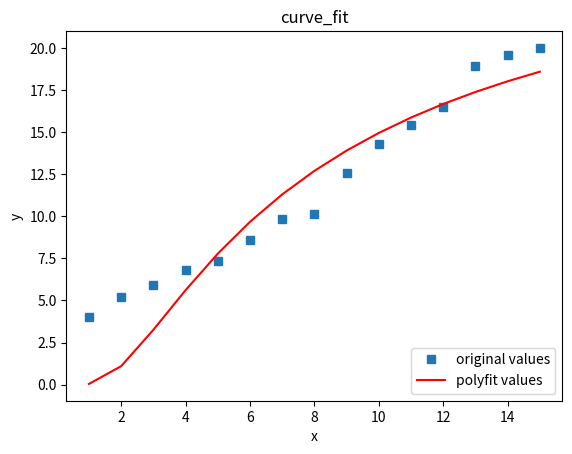

Here is the Python script that generated this plot:
#encoding=utf-8  
import numpy as np
import matplotlib.pyplot as plt
from scipy.optimize import curve_fit
 
#自定义函数 e指数形式
def func(x, a, b):
    return a*np.exp(b/x)
 
#定义x、y散点坐标
x = np.arange(1, 16, 1)
num = [4.00, 5.20, 5.900, 6.80, 7.34,
       8.57, 9.86, 10.12, 12.56, 14.32,
       15.42, 16.50, 18.92, 19.58, 20.00]
y = np.array(num)
 
#非线性最小二乘法拟合
popt, pcov = curve_fit(func, x, y)
#获取popt里面是拟合系数
a = popt[0] 
b = popt[1]
yvals = func(x,a,b) #拟合y值
print('系数a:', a)
print('系数b:', b)
 
#绘图
plot1 = plt.plot(x, y, 's',label='original values')
plot2 = plt.plot(x, yvals, 'r',label='polyfit values')
plt.xlabel('x')
plt.ylabel('y')
plt.legend(loc=4) #指定legend的位置右下角
plt.title('curve_fit')
plt.show()
plt.savefig('test2.png')
